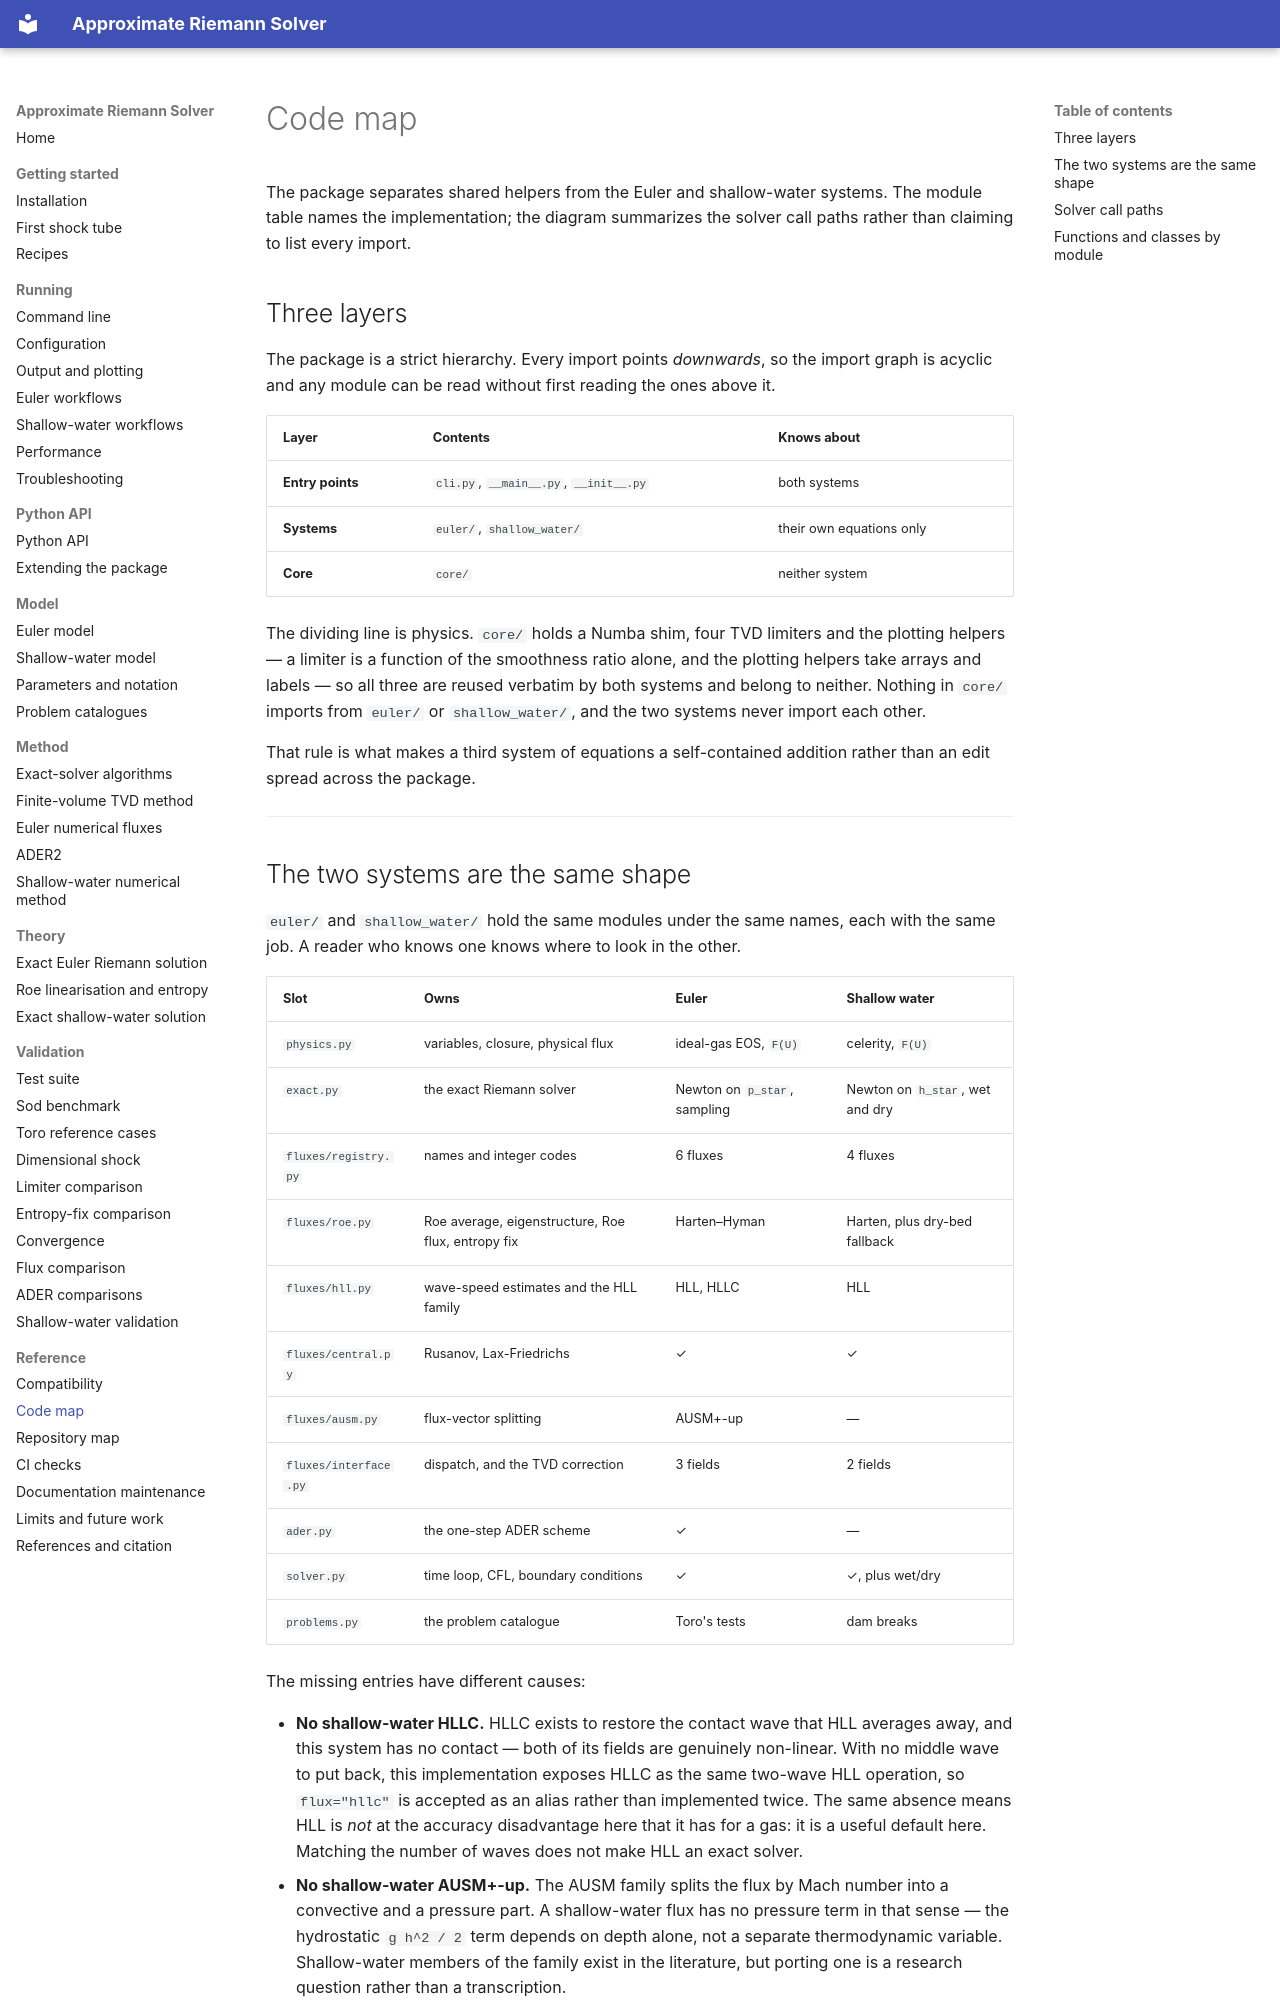

repository: mrodrig6/approximate_riemann_solver · page: reference/code-map.html · generator: mkdocs

# Code map

The package separates shared helpers from the Euler and shallow-water systems. The
module table names the implementation; the diagram summarizes the solver call paths
rather than claiming to list every import.

## Three layers

The package is a strict hierarchy. Every import points *downwards*, so the import graph
is acyclic and any module can be read without first reading the ones above it.

| Layer            | Contents                               | Knows about              |
| ---------------- | -------------------------------------- | ------------------------ |
| **Entry points** | `cli.py`, `__main__.py`, `__init__.py` | both systems             |
| **Systems**      | `euler/`, `shallow_water/`             | their own equations only |
| **Core**         | `core/`                                | neither system           |

The dividing line is physics. `core/` holds a Numba shim, four TVD limiters and the
plotting helpers — a limiter is a function of the smoothness ratio alone, and the
plotting helpers take arrays and labels — so all three are reused verbatim by both
systems and belong to neither. Nothing in `core/` imports from `euler/` or
`shallow_water/`, and the two systems never import each other.

That rule is what makes a third system of equations a self-contained addition rather
than an edit spread across the package.

______________________________________________________________________

## The two systems are the same shape

`euler/` and `shallow_water/` hold the same modules under the same names, each with the
same job. A reader who knows one knows where to look in the other.

| Slot                  | Owns                                               | Euler                        | Shallow water                   |
| --------------------- | -------------------------------------------------- | ---------------------------- | ------------------------------- |
| `physics.py`          | variables, closure, physical flux                  | ideal-gas EOS, `F(U)`        | celerity, `F(U)`                |
| `exact.py`            | the exact Riemann solver                           | Newton on `p_star`, sampling | Newton on `h_star`, wet and dry |
| `fluxes/registry.py`  | names and integer codes                            | 6 fluxes                     | 4 fluxes                        |
| `fluxes/roe.py`       | Roe average, eigenstructure, Roe flux, entropy fix | Harten–Hyman                 | Harten, plus dry-bed fallback   |
| `fluxes/hll.py`       | wave-speed estimates and the HLL family            | HLL, HLLC                    | HLL                             |
| `fluxes/central.py`   | Rusanov, Lax-Friedrichs                            | ✓                            | ✓                               |
| `fluxes/ausm.py`      | flux-vector splitting                              | AUSM+-up                     | —                               |
| `fluxes/interface.py` | dispatch, and the TVD correction                   | 3 fields                     | 2 fields                        |
| `ader.py`             | the one-step ADER scheme                           | ✓                            | —                               |
| `solver.py`           | time loop, CFL, boundary conditions                | ✓                            | ✓, plus wet/dry                 |
| `problems.py`         | the problem catalogue                              | Toro's tests                 | dam breaks                      |

The missing entries have different causes:

- **No shallow-water HLLC.** HLLC exists to restore the contact wave that HLL averages
  away, and this system has no contact — both of its fields are genuinely non-linear.
  With no middle wave to put back, this implementation exposes HLLC as the same two-wave
  HLL operation, so `flux="hllc"` is accepted as an alias rather than implemented twice.
  The same absence means HLL is *not* at the accuracy disadvantage here that it has for
  a gas: it is a useful default here. Matching the number of waves does not make HLL an
  exact solver.
- **No shallow-water AUSM+-up.** The AUSM family splits the flux by Mach number into a
  convective and a pressure part. A shallow-water flux has no pressure term in that
  sense — the hydrostatic `g h^2 / 2` term depends on depth alone, not a separate
  thermodynamic variable. Shallow-water members of the family exist in the literature,
  but porting one is a research question rather than a transcription.
- **No shallow-water ADER.** This one is unfinished work rather than a statement about
  the equations. The construction carries over directly: the derivative Riemann problem
  needs the eigensystem at the Godunov state, which `fluxes/roe.py` already supplies for
  two fields.

One asymmetry runs the other way. `shallow_water/fluxes/central.py` and `fluxes/roe.py`
import from `fluxes/hll.py`, where their Euler twins do not: Rusanov takes its
dissipation coefficient from the same wave-speed estimate HLL uses, because that is
where the dry-bed handling lives, and the Roe flux falls back to HLL at a dry interface.
Both are the dry bed intruding, and both are confined to this subpackage.

______________________________________________________________________

## Solver call paths

```mermaid
flowchart TD
  CLI["src.cli.main"] --> E["euler.solver.solve"]
  CLI --> EX["euler.exact.solve_exact"]
  E --> EF["euler.solver.solve_field"]
  EF --> ADV["euler.solver._advance"]
  ADV --> TVD["euler.fluxes.interface_fluxes"]
  ADV --> ADER["euler.ader.ader2_fluxes"]
  TVD --> FLUX["Euler flux kernels and characteristic TVD correction"]
  ADER --> HLLC["HLLC leading state and derivative predictor"]
  SW["shallow_water.solver.solve"] --> SWF["shallow_water.solver.solve_field"]
  SWF --> SWI["shallow_water.fluxes.interface_fluxes"]
  TVD --> LIMIT["core.limiters"]
  ADER --> LIMIT
  SWI --> LIMIT
```
